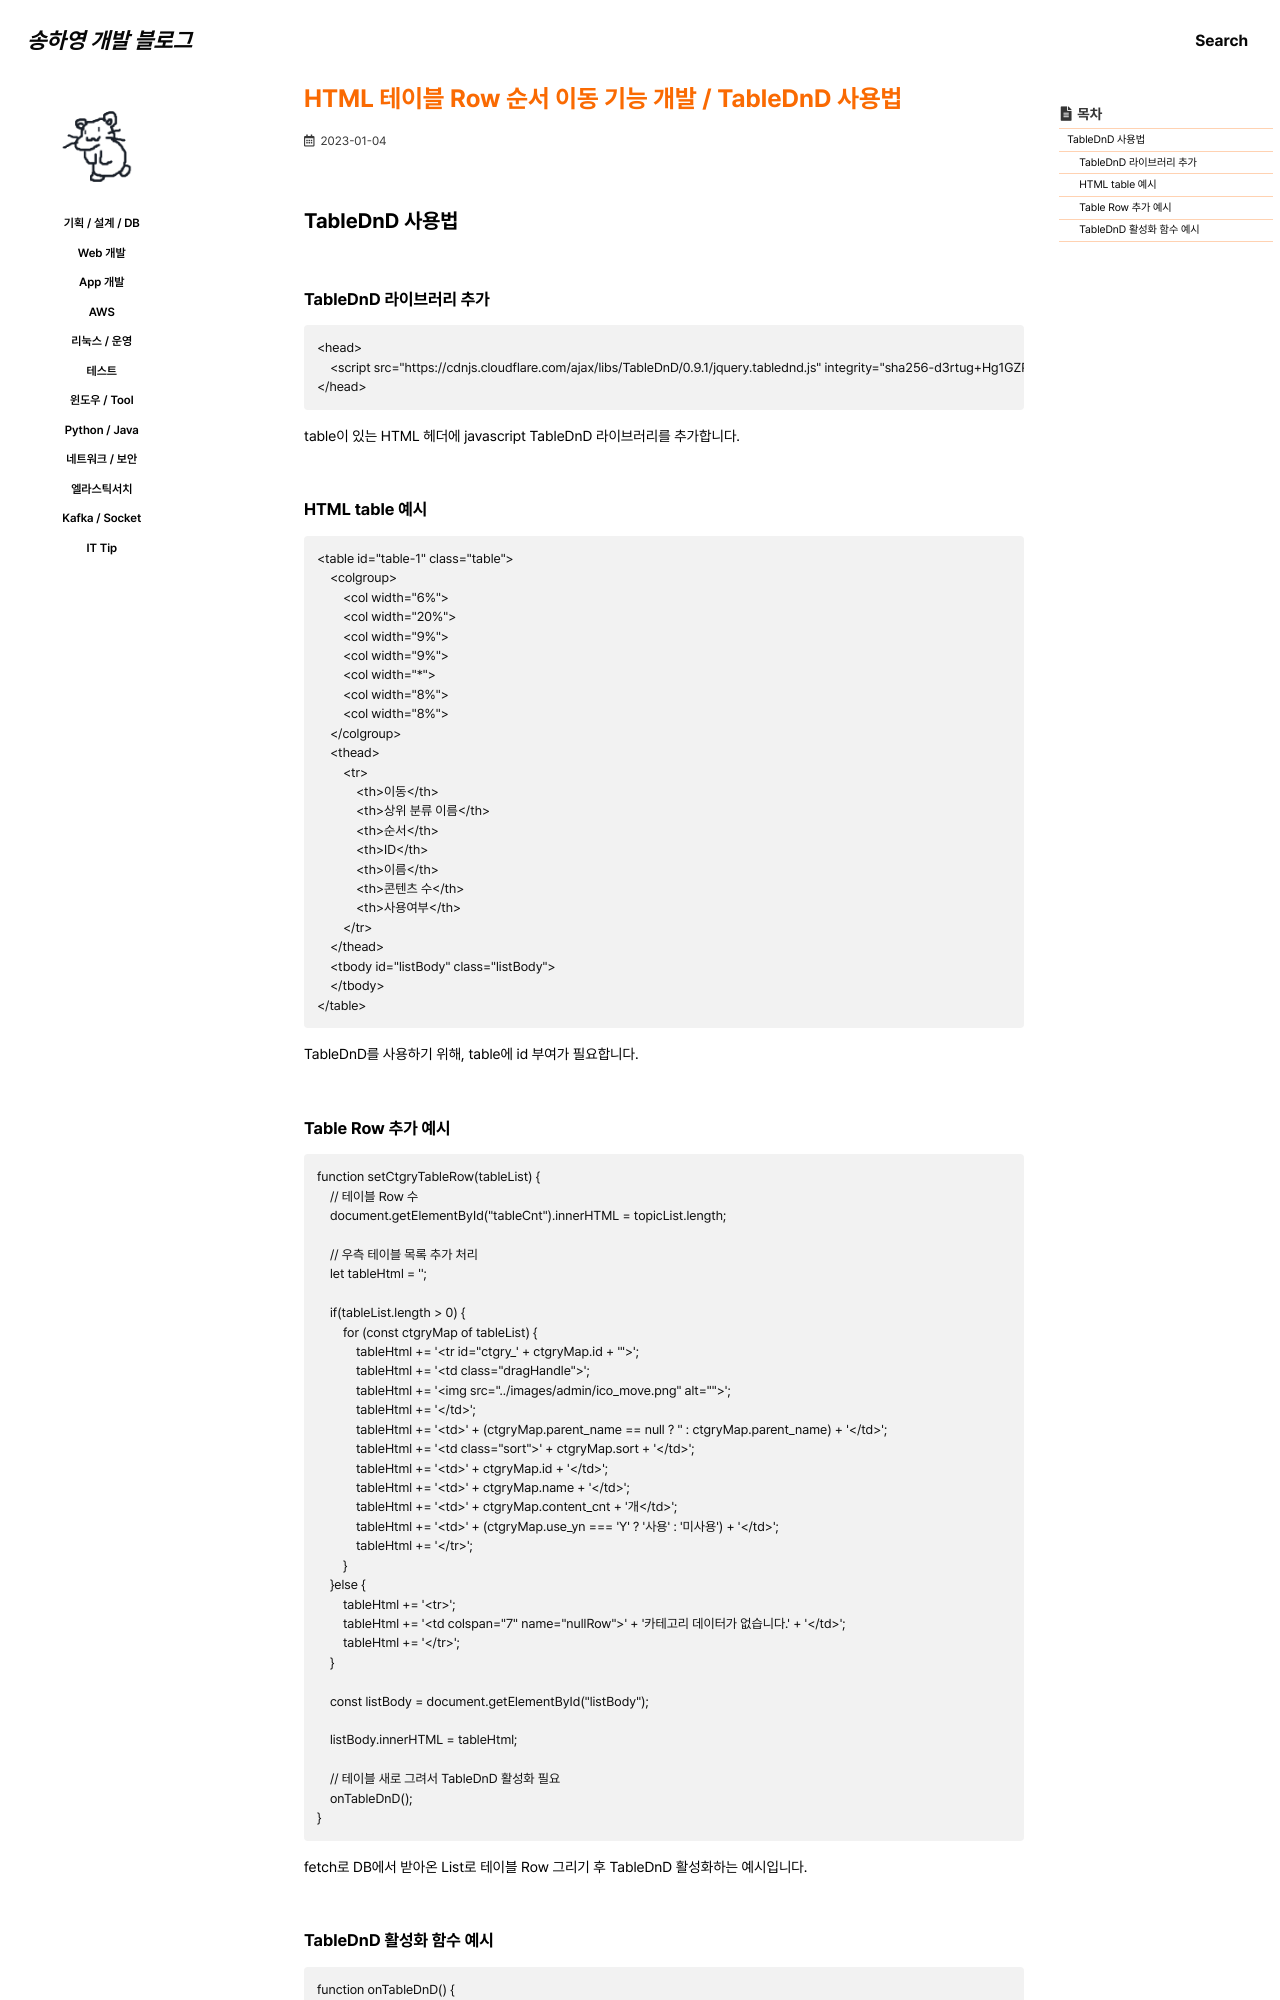

repository: 0songha0/0songha0.github.io · page: web-dev/2023-01-04-1.html · generator: jekyll

---
title: "HTML 테이블 Row 순서 이동 기능 개발 / TableDnD 사용법"
excerpt: ""

categories:
   - web-dev
tags:
  - []

permalink: /web-dev/2023-01-04-1

toc: true
toc_sticky: true
 
date: 2023-01-04
last_modified_at: 2023-01-04
---

## TableDnD 사용법

### TableDnD 라이브러리 추가
```
<head>
    <script src="https://cdnjs.cloudflare.com/ajax/libs/TableDnD/0.9.1/jquery.tablednd.js" integrity="sha256-d3rtug+Hg1GZPB7Y/yTcRixO/wlI78+2m08tosoRn7A=" crossorigin="anonymous"></script>
</head>
```
table이 있는 HTML 헤더에 javascript TableDnD 라이브러리를 추가합니다.

### HTML table 예시
```
<table id="table-1" class="table">
    <colgroup>
        <col width="6%">
        <col width="20%">
        <col width="9%">
        <col width="9%">
        <col width="*">
        <col width="8%">
        <col width="8%">
    </colgroup>
    <thead>
        <tr>
            <th>이동</th>
            <th>상위 분류 이름</th>
            <th>순서</th>
            <th>ID</th>
            <th>이름</th>
            <th>콘텐츠 수</th>
            <th>사용여부</th>
        </tr>
    </thead>
    <tbody id="listBody" class="listBody">
    </tbody>
</table>
```
TableDnD를 사용하기 위해, table에 id 부여가 필요합니다.
